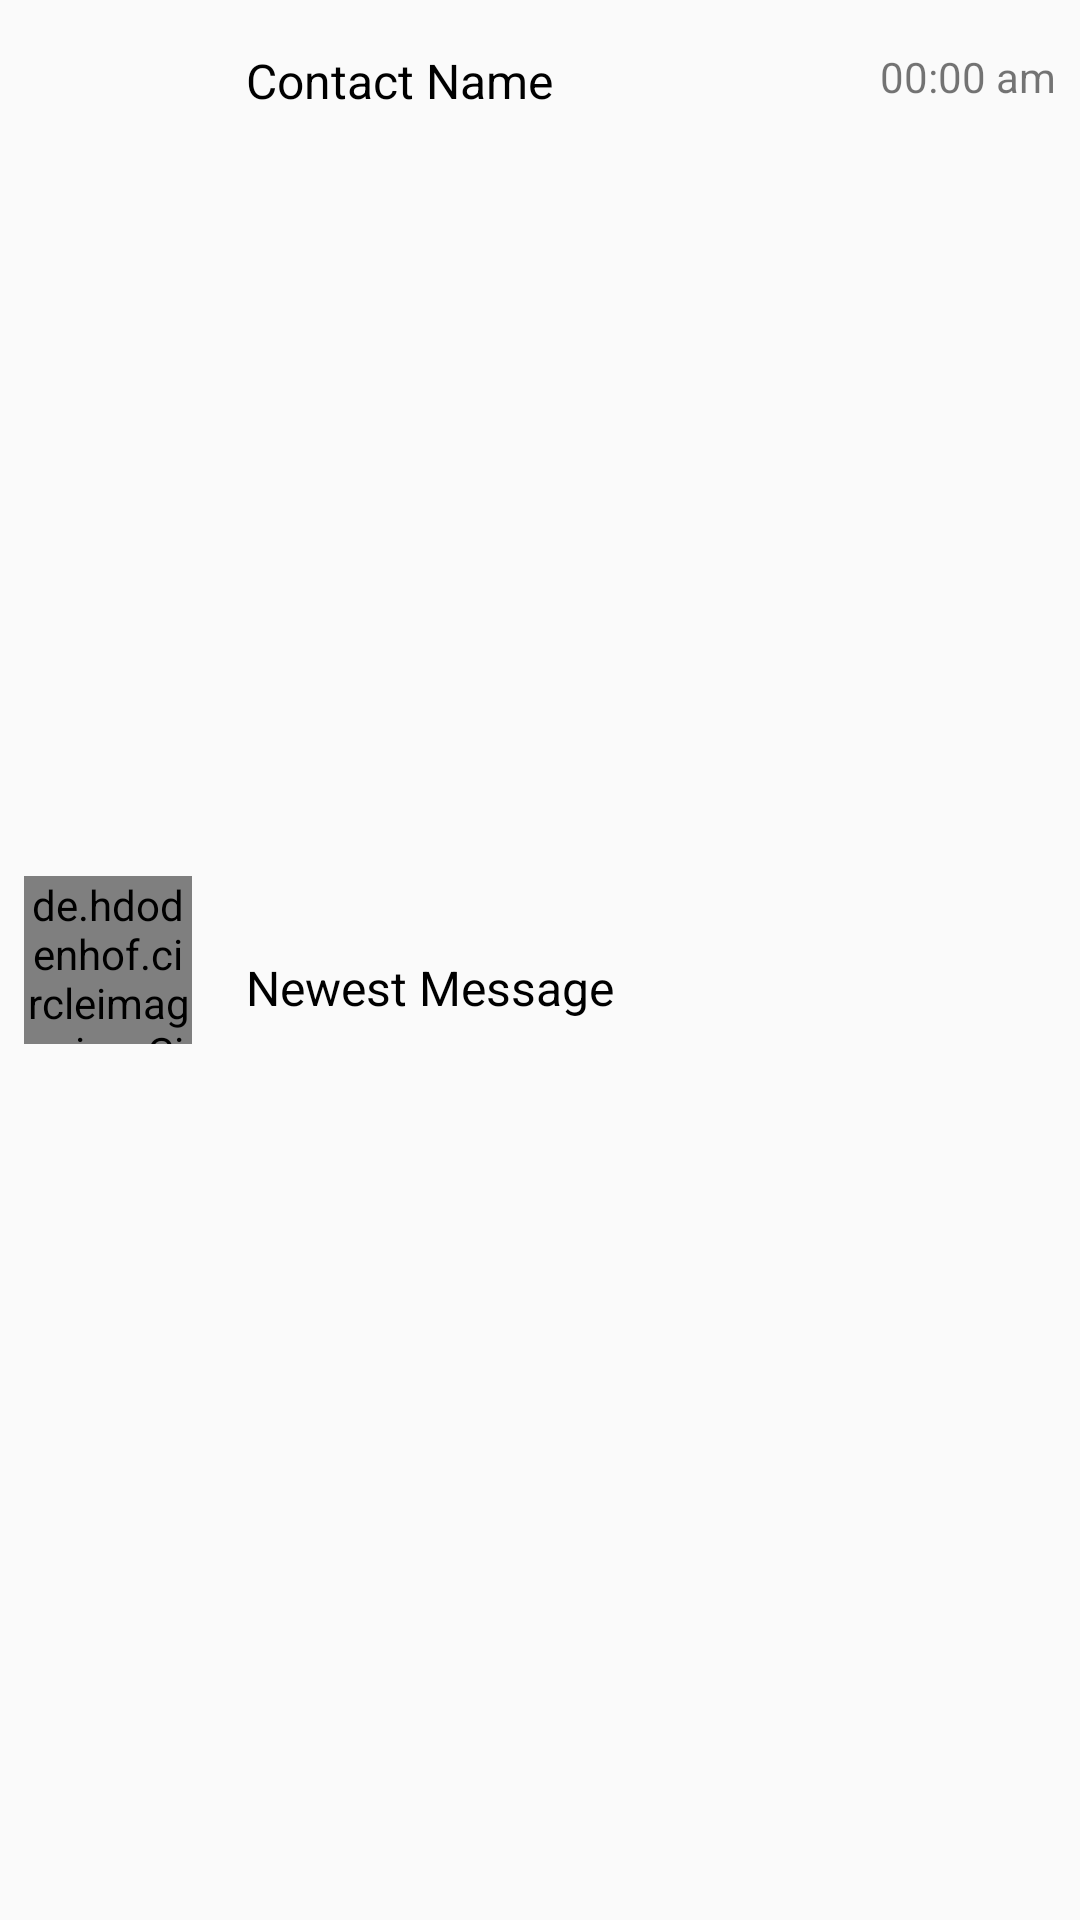

Android layout source for this screen:
<!-- AndroidManifest.xml: application theme AppTheme -->
<!-- res/layout/layout_list_item.xml -->
<?xml version="1.0" encoding="utf-8"?>
<RelativeLayout xmlns:android="http://schemas.android.com/apk/res/android"
    android:layout_width="match_parent" android:layout_height="wrap_content"
    android:padding="8dp"
    android:id="@+id/parent_layout"> 

    <androidx.appcompat.widget.AppCompatTextView
        android:id="@+id/contact_name"
        android:layout_width="wrap_content"
        android:layout_height="wrap_content"
        android:layout_marginLeft="18dp"
        android:layout_marginTop="8dp"
        android:layout_toRightOf="@+id/image"
        android:text="Contact Name"
        android:textColor="#000000"
        android:textSize="16sp" />

    <androidx.appcompat.widget.AppCompatTextView
        android:id="@+id/newest_message"
        android:layout_width="wrap_content"
        android:layout_height="wrap_content"
        android:layout_alignBottom="@+id/image"
        android:layout_marginLeft="18dp"
        android:layout_marginBottom="8dp"
        android:layout_toRightOf="@+id/image"
        android:text="Newest Message"
        android:textColor="#000000"
        android:textSize="16sp" />

    <TextView
        android:id="@+id/timestamp"
        android:layout_width="wrap_content"
        android:layout_height="wrap_content"
        android:layout_alignTop="@+id/contact_name"
        android:layout_alignParentEnd="true"
        android:layout_marginTop="0dp"
        android:text="00:00 am" />

    <de.hdodenhof.circleimageview.CircleImageView
        android:id="@+id/image"
        android:layout_width="56dp"
        android:layout_height="56dp"
        android:layout_alignParentStart="true"
        android:layout_centerVertical="true"
        android:src="@mipmap/ic_launcher" />

</RelativeLayout>
<!-- resources referenced by this layout -->
<resources>
  <!-- mipmap ic_launcher: png bitmap (mipmap-hdpi, 2268 bytes) -->
  <style name="AppTheme" parent="Theme.AppCompat.Light.DarkActionBar">
          
          <item name="colorPrimary">@color/colorMorseGreen</item>
          <item name="colorPrimaryDark">@color/colorMorseAqua</item>
          <item name="colorAccent">@color/colorAccent</item>
          
          <item name="android:statusBarColor">#fafafa</item>
          <item name="android:windowLightStatusBar">true</item>
          <item name="android:navigationBarColor">#fafafa</item>
      </style>
  <color name="colorMorseGreen">#3cce62</color>
  <color name="colorMorseAqua">#3cce8b</color>
  <color name="colorAccent">#3cce62</color>
</resources>
